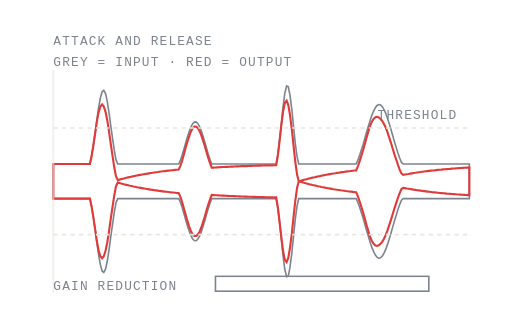
t = 0.00 s
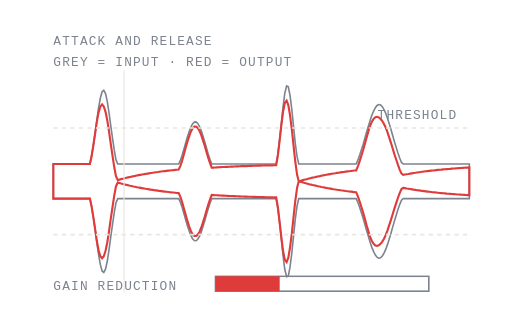
t = 1.02 s
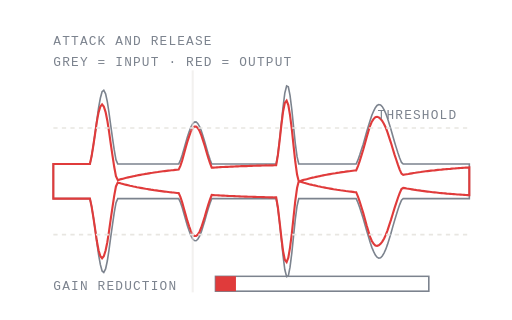
t = 2.01 s
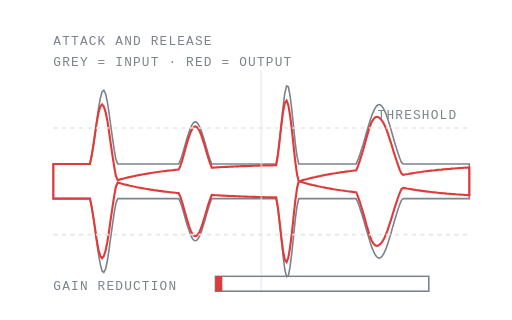
t = 3.00 s
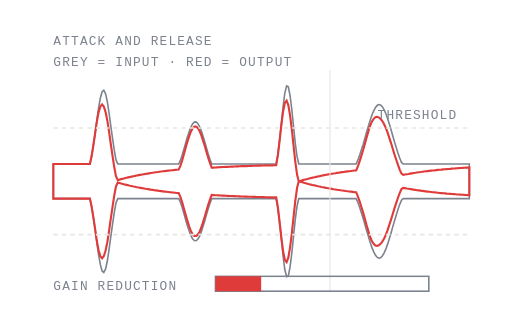
t = 3.99 s
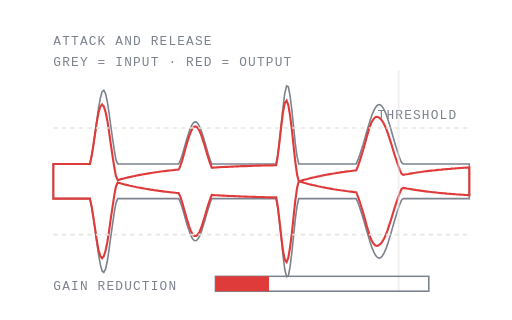
t = 4.98 s

The animated SVG that drew these frames (rendered in a browser with its animation timeline set to each time). Animation: 2 CSS @keyframes rules; one cycle of 6.00 s, repeats indefinitely.

<svg class="cp" xmlns="http://www.w3.org/2000/svg" viewBox="0 0 480 300" width="480" height="300" preserveAspectRatio="xMidYMid meet" fill="none" role="img" aria-label="A compressor's gain reduction lagging behind the signal envelope">
<title>Compressor attack and release</title>
<style>
.cp text{font-family:ui-monospace,SFMono-Regular,Menlo,monospace;font-size:var(--ulm-anim-fs,12px);letter-spacing:1.1px;fill:var(--ulm-dim,#7C838E);stroke:none}
.cp .hi{fill:var(--ulm-accent,#E03B3B)}
@keyframes cp-play{0%{transform:translateX(0)}100%{transform:translateX(390px)}}
.cp-head{animation:cp-play 6s linear infinite}
@keyframes cp-gr{0.0%{transform:scaleX(0.000)} 2.0%{transform:scaleX(0.000)} 4.0%{transform:scaleX(0.000)} 6.0%{transform:scaleX(0.000)} 8.0%{transform:scaleX(0.000)} 10.0%{transform:scaleX(0.000)} 12.0%{transform:scaleX(0.265)} 14.0%{transform:scaleX(0.377)} 16.0%{transform:scaleX(0.324)} 18.0%{transform:scaleX(0.278)} 20.0%{transform:scaleX(0.246)} 22.0%{transform:scaleX(0.211)} 24.0%{transform:scaleX(0.182)} 26.0%{transform:scaleX(0.156)} 28.0%{transform:scaleX(0.138)} 30.0%{transform:scaleX(0.119)} 32.0%{transform:scaleX(0.102)} 34.0%{transform:scaleX(0.094)} 36.0%{transform:scaleX(0.088)} 38.0%{transform:scaleX(0.078)} 40.0%{transform:scaleX(0.067)} 42.0%{transform:scaleX(0.058)} 44.0%{transform:scaleX(0.050)} 46.0%{transform:scaleX(0.044)} 48.0%{transform:scaleX(0.038)} 50.0%{transform:scaleX(0.032)} 52.0%{transform:scaleX(0.028)} 54.0%{transform:scaleX(0.024)} 56.0%{transform:scaleX(0.203)} 58.0%{transform:scaleX(0.396)} 60.0%{transform:scaleX(0.340)} 62.0%{transform:scaleX(0.292)} 64.0%{transform:scaleX(0.258)} 66.0%{transform:scaleX(0.222)} 68.0%{transform:scaleX(0.191)} 70.0%{transform:scaleX(0.164)} 72.0%{transform:scaleX(0.141)} 74.0%{transform:scaleX(0.124)} 76.0%{transform:scaleX(0.108)} 78.0%{transform:scaleX(0.235)} 80.0%{transform:scaleX(0.298)} 82.0%{transform:scaleX(0.270)} 84.0%{transform:scaleX(0.232)} 86.0%{transform:scaleX(0.199)} 88.0%{transform:scaleX(0.171)} 90.0%{transform:scaleX(0.147)} 92.0%{transform:scaleX(0.130)} 94.0%{transform:scaleX(0.112)} 96.0%{transform:scaleX(0.096)} 98.0%{transform:scaleX(0.082)} 100.0%{transform:scaleX(0.071)}}
.cp-gr{transform-box:fill-box;transform-origin:left;animation:cp-gr 6s linear infinite}
@media (prefers-reduced-motion: reduce){.cp *{animation:none!important}.cp-gr{transform:scaleX(0)}}
</style>
<path d="M50.0 153.8L51.6 153.8L53.3 153.8L54.9 153.8L56.5 153.8L58.2 153.8L59.8 153.8L61.4 153.8L63.1 153.8L64.7 153.8L66.3 153.8L67.9 153.8L69.6 153.8L71.2 153.8L72.8 153.8L74.5 153.8L76.1 153.8L77.7 153.8L79.4 153.8L81.0 153.8L82.6 153.8L84.3 153.8L85.9 146.3L87.5 136.4L89.2 124.9L90.8 112.8L92.4 101.2L94.1 91.9L95.7 86.0L97.3 84.6L99.0 87.9L100.6 95.3L102.2 105.7L103.8 117.6L105.5 129.7L107.1 140.6L108.7 149.7L110.4 153.8L112.0 153.8L113.6 153.8L115.3 153.8L116.9 153.8L118.5 153.8L120.2 153.8L121.8 153.8L123.4 153.8L125.1 153.8L126.7 153.8L128.3 153.8L130.0 153.8L131.6 153.8L133.2 153.8L134.9 153.8L136.5 153.8L138.1 153.8L139.7 153.8L141.4 153.8L143.0 153.8L144.6 153.8L146.3 153.8L147.9 153.8L149.5 153.8L151.2 153.8L152.8 153.8L154.4 153.8L156.1 153.8L157.7 153.8L159.3 153.8L161.0 153.8L162.6 153.8L164.2 153.8L165.9 153.8L167.5 153.8L169.1 150.4L170.8 145.4L172.4 139.9L174.0 134.2L175.6 128.7L177.3 123.6L178.9 119.3L180.5 116.2L182.2 114.5L183.8 114.3L185.4 115.7L187.1 118.6L188.7 122.6L190.3 127.6L192.0 133.1L193.6 138.8L195.2 144.3L196.9 149.5L198.5 153.8L200.1 153.8L201.8 153.8L203.4 153.8L205.0 153.8L206.7 153.8L208.3 153.8L209.9 153.8L211.5 153.8L213.2 153.8L214.8 153.8L216.4 153.8L218.1 153.8L219.7 153.8L221.3 153.8L223.0 153.8L224.6 153.8L226.2 153.8L227.9 153.8L229.5 153.8L231.1 153.8L232.8 153.8L234.4 153.8L236.0 153.8L237.7 153.8L239.3 153.8L240.9 153.8L242.6 153.8L244.2 153.8L245.8 153.8L247.4 153.8L249.1 153.8L250.7 153.8L252.3 153.8L254.0 153.8L255.6 153.8L257.2 153.8L258.9 153.8L260.5 144.6L262.1 131.2L263.8 115.5L265.4 99.9L267.0 87.3L268.7 80.6L270.3 81.4L271.9 89.5L273.6 102.9L275.2 118.7L276.8 134.1L278.5 146.9L280.1 153.8L281.7 153.8L283.3 153.8L285.0 153.8L286.6 153.8L288.2 153.8L289.9 153.8L291.5 153.8L293.1 153.8L294.8 153.8L296.4 153.8L298.0 153.8L299.7 153.8L301.3 153.8L302.9 153.8L304.6 153.8L306.2 153.8L307.8 153.8L309.5 153.8L311.1 153.8L312.7 153.8L314.4 153.8L316.0 153.8L317.6 153.8L319.2 153.8L320.9 153.8L322.5 153.8L324.1 153.8L325.8 153.8L327.4 153.8L329.0 153.8L330.7 153.8L332.3 153.8L333.9 153.8L335.6 149.9L337.2 145.4L338.8 140.5L340.5 135.2L342.1 129.5L343.7 123.8L345.4 118.2L347.0 112.9L348.6 108.1L350.3 104.1L351.9 100.9L353.5 98.9L355.1 98.0L356.8 98.4L358.4 100.0L360.0 102.7L361.7 106.4L363.3 110.9L364.9 116.0L366.6 121.6L368.2 127.3L369.8 132.9L371.5 138.4L373.1 143.5L374.7 148.2L376.4 152.3L378.0 153.8L379.6 153.8L381.3 153.8L382.9 153.8L384.5 153.8L386.2 153.8L387.8 153.8L389.4 153.8L391.0 153.8L392.7 153.8L394.3 153.8L395.9 153.8L397.6 153.8L399.2 153.8L400.8 153.8L402.5 153.8L404.1 153.8L405.7 153.8L407.4 153.8L409.0 153.8L410.6 153.8L412.3 153.8L413.9 153.8L415.5 153.8L417.2 153.8L418.8 153.8L420.4 153.8L422.1 153.8L423.7 153.8L425.3 153.8L426.9 153.8L428.6 153.8L430.2 153.8L431.8 153.8L433.5 153.8L435.1 153.8L436.7 153.8L438.4 153.8L440.0 153.8L440.0 186.2L438.4 186.2L436.7 186.2L435.1 186.2L433.5 186.2L431.8 186.2L430.2 186.2L428.6 186.2L426.9 186.2L425.3 186.2L423.7 186.2L422.1 186.2L420.4 186.2L418.8 186.2L417.2 186.2L415.5 186.2L413.9 186.2L412.3 186.2L410.6 186.2L409.0 186.2L407.4 186.2L405.7 186.2L404.1 186.2L402.5 186.2L400.8 186.2L399.2 186.2L397.6 186.2L395.9 186.2L394.3 186.2L392.7 186.2L391.0 186.2L389.4 186.2L387.8 186.2L386.2 186.2L384.5 186.2L382.9 186.2L381.3 186.2L379.6 186.2L378.0 186.2L376.4 187.7L374.7 191.8L373.1 196.5L371.5 201.6L369.8 207.1L368.2 212.7L366.6 218.4L364.9 224.0L363.3 229.1L361.7 233.6L360.0 237.3L358.4 240.0L356.8 241.6L355.1 242.0L353.5 241.1L351.9 239.1L350.3 235.9L348.6 231.9L347.0 227.1L345.4 221.8L343.7 216.2L342.1 210.5L340.5 204.8L338.8 199.5L337.2 194.6L335.6 190.1L333.9 186.2L332.3 186.2L330.7 186.2L329.0 186.2L327.4 186.2L325.8 186.2L324.1 186.2L322.5 186.2L320.9 186.2L319.2 186.2L317.6 186.2L316.0 186.2L314.4 186.2L312.7 186.2L311.1 186.2L309.5 186.2L307.8 186.2L306.2 186.2L304.6 186.2L302.9 186.2L301.3 186.2L299.7 186.2L298.0 186.2L296.4 186.2L294.8 186.2L293.1 186.2L291.5 186.2L289.9 186.2L288.2 186.2L286.6 186.2L285.0 186.2L283.3 186.2L281.7 186.2L280.1 186.2L278.5 193.1L276.8 205.9L275.2 221.3L273.6 237.1L271.9 250.5L270.3 258.6L268.7 259.4L267.0 252.7L265.4 240.1L263.8 224.5L262.1 208.8L260.5 195.4L258.9 186.2L257.2 186.2L255.6 186.2L254.0 186.2L252.3 186.2L250.7 186.2L249.1 186.2L247.4 186.2L245.8 186.2L244.2 186.2L242.6 186.2L240.9 186.2L239.3 186.2L237.7 186.2L236.0 186.2L234.4 186.2L232.8 186.2L231.1 186.2L229.5 186.2L227.9 186.2L226.2 186.2L224.6 186.2L223.0 186.2L221.3 186.2L219.7 186.2L218.1 186.2L216.4 186.2L214.8 186.2L213.2 186.2L211.5 186.2L209.9 186.2L208.3 186.2L206.7 186.2L205.0 186.2L203.4 186.2L201.8 186.2L200.1 186.2L198.5 186.2L196.9 190.5L195.2 195.7L193.6 201.2L192.0 206.9L190.3 212.4L188.7 217.4L187.1 221.4L185.4 224.3L183.8 225.7L182.2 225.5L180.5 223.8L178.9 220.7L177.3 216.4L175.6 211.3L174.0 205.8L172.4 200.1L170.8 194.6L169.1 189.6L167.5 186.2L165.9 186.2L164.2 186.2L162.6 186.2L161.0 186.2L159.3 186.2L157.7 186.2L156.1 186.2L154.4 186.2L152.8 186.2L151.2 186.2L149.5 186.2L147.9 186.2L146.3 186.2L144.6 186.2L143.0 186.2L141.4 186.2L139.7 186.2L138.1 186.2L136.5 186.2L134.9 186.2L133.2 186.2L131.6 186.2L130.0 186.2L128.3 186.2L126.7 186.2L125.1 186.2L123.4 186.2L121.8 186.2L120.2 186.2L118.5 186.2L116.9 186.2L115.3 186.2L113.6 186.2L112.0 186.2L110.4 186.2L108.7 190.3L107.1 199.4L105.5 210.3L103.8 222.4L102.2 234.3L100.6 244.7L99.0 252.1L97.3 255.4L95.7 254.0L94.1 248.1L92.4 238.8L90.8 227.2L89.2 215.1L87.5 203.6L85.9 193.7L84.3 186.2L82.6 186.2L81.0 186.2L79.4 186.2L77.7 186.2L76.1 186.2L74.5 186.2L72.8 186.2L71.2 186.2L69.6 186.2L67.9 186.2L66.3 186.2L64.7 186.2L63.1 186.2L61.4 186.2L59.8 186.2L58.2 186.2L56.5 186.2L54.9 186.2L53.3 186.2L51.6 186.2L50.0 186.2Z" stroke="var(--ulm-dim,#7C838E)" stroke-width="1.5"/>
<path d="M50.0 153.8L51.6 153.8L53.3 153.8L54.9 153.8L56.5 153.8L58.2 153.8L59.8 153.8L61.4 153.8L63.1 153.8L64.7 153.8L66.3 153.8L67.9 153.8L69.6 153.8L71.2 153.8L72.8 153.8L74.5 153.8L76.1 153.8L77.7 153.8L79.4 153.8L81.0 153.8L82.6 153.8L84.3 153.8L85.9 146.3L87.5 136.4L89.2 124.9L90.8 114.0L92.4 105.4L94.1 99.8L95.7 97.9L97.3 99.8L99.0 105.1L100.6 112.9L102.2 123.1L103.8 134.6L105.5 146.1L107.1 156.6L108.7 165.2L110.4 168.8L112.0 168.4L113.6 167.9L115.3 167.5L116.9 167.1L118.5 166.7L120.2 166.3L121.8 165.9L123.4 165.6L125.1 165.2L126.7 164.9L128.3 164.5L130.0 164.2L131.6 163.9L133.2 163.6L134.9 163.3L136.5 163.0L138.1 162.8L139.7 162.5L141.4 162.2L143.0 162.0L144.6 161.7L146.3 161.5L147.9 161.3L149.5 161.0L151.2 160.8L152.8 160.6L154.4 160.4L156.1 160.2L157.7 160.0L159.3 159.8L161.0 159.6L162.6 159.5L164.2 159.3L165.9 159.1L167.5 159.0L169.1 155.5L170.8 150.3L172.4 144.6L174.0 138.8L175.6 133.1L177.3 127.9L178.9 123.5L180.5 120.4L182.2 118.7L183.8 118.7L185.4 120.0L187.1 122.8L188.7 126.7L190.3 131.6L192.0 136.9L193.6 142.5L195.2 147.9L196.9 153.0L198.5 157.2L200.1 157.1L201.8 157.0L203.4 156.9L205.0 156.8L206.7 156.7L208.3 156.6L209.9 156.6L211.5 156.5L213.2 156.4L214.8 156.3L216.4 156.2L218.1 156.2L219.7 156.1L221.3 156.0L223.0 156.0L224.6 155.9L226.2 155.8L227.9 155.8L229.5 155.7L231.1 155.7L232.8 155.6L234.4 155.5L236.0 155.5L237.7 155.4L239.3 155.4L240.9 155.3L242.6 155.3L244.2 155.3L245.8 155.2L247.4 155.2L249.1 155.1L250.7 155.1L252.3 155.0L254.0 155.0L255.6 155.0L257.2 154.9L258.9 154.9L260.5 145.7L262.1 132.2L263.8 117.1L265.4 104.6L267.0 96.5L268.7 94.3L270.3 98.5L271.9 107.9L273.6 121.2L275.2 136.5L276.8 151.4L278.5 163.7L280.1 170.1L281.7 169.6L283.3 169.1L285.0 168.6L286.6 168.2L288.2 167.8L289.9 167.3L291.5 166.9L293.1 166.5L294.8 166.2L296.4 165.8L298.0 165.4L299.7 165.1L301.3 164.7L302.9 164.4L304.6 164.1L306.2 163.8L307.8 163.5L309.5 163.2L311.1 162.9L312.7 162.6L314.4 162.4L316.0 162.1L317.6 161.9L319.2 161.6L320.9 161.4L322.5 161.2L324.1 160.9L325.8 160.7L327.4 160.5L329.0 160.3L330.7 160.1L332.3 159.9L333.9 159.8L335.6 155.7L337.2 151.0L338.8 145.9L340.5 140.4L342.1 134.7L343.7 128.8L345.4 123.1L347.0 117.9L348.6 114.1L350.3 111.4L351.9 109.9L353.5 109.5L355.1 110.0L356.8 111.4L358.4 113.5L360.0 116.2L361.7 119.8L363.3 124.1L364.9 129.0L366.6 134.1L368.2 139.4L369.8 144.7L371.5 149.8L373.1 154.6L374.7 159.0L376.4 162.8L378.0 163.9L379.6 163.6L381.3 163.3L382.9 163.1L384.5 162.8L386.2 162.5L387.8 162.2L389.4 162.0L391.0 161.7L392.7 161.5L394.3 161.3L395.9 161.0L397.6 160.8L399.2 160.6L400.8 160.4L402.5 160.2L404.1 160.0L405.7 159.8L407.4 159.7L409.0 159.5L410.6 159.3L412.3 159.1L413.9 159.0L415.5 158.8L417.2 158.7L418.8 158.5L420.4 158.4L422.1 158.3L423.7 158.1L425.3 158.0L426.9 157.9L428.6 157.7L430.2 157.6L431.8 157.5L433.5 157.4L435.1 157.3L436.7 157.2L438.4 157.1L440.0 157.0L440.0 183.0L438.4 182.9L436.7 182.8L435.1 182.7L433.5 182.6L431.8 182.5L430.2 182.4L428.6 182.3L426.9 182.1L425.3 182.0L423.7 181.9L422.1 181.7L420.4 181.6L418.8 181.5L417.2 181.3L415.5 181.2L413.9 181.0L412.3 180.9L410.6 180.7L409.0 180.5L407.4 180.3L405.7 180.2L404.1 180.0L402.5 179.8L400.8 179.6L399.2 179.4L397.6 179.2L395.9 179.0L394.3 178.7L392.7 178.5L391.0 178.3L389.4 178.0L387.8 177.8L386.2 177.5L384.5 177.2L382.9 176.9L381.3 176.7L379.6 176.4L378.0 176.1L376.4 177.2L374.7 181.0L373.1 185.4L371.5 190.2L369.8 195.3L368.2 200.6L366.6 205.9L364.9 211.0L363.3 215.9L361.7 220.2L360.0 223.8L358.4 226.5L356.8 228.6L355.1 230.0L353.5 230.5L351.9 230.1L350.3 228.6L348.6 225.9L347.0 222.1L345.4 216.9L343.7 211.2L342.1 205.3L340.5 199.6L338.8 194.1L337.2 189.0L335.6 184.3L333.9 180.2L332.3 180.1L330.7 179.9L329.0 179.7L327.4 179.5L325.8 179.3L324.1 179.1L322.5 178.8L320.9 178.6L319.2 178.4L317.6 178.1L316.0 177.9L314.4 177.6L312.7 177.4L311.1 177.1L309.5 176.8L307.8 176.5L306.2 176.2L304.6 175.9L302.9 175.6L301.3 175.3L299.7 174.9L298.0 174.6L296.4 174.2L294.8 173.8L293.1 173.5L291.5 173.1L289.9 172.7L288.2 172.2L286.6 171.8L285.0 171.4L283.3 170.9L281.7 170.4L280.1 169.9L278.5 176.3L276.8 188.6L275.2 203.5L273.6 218.8L271.9 232.1L270.3 241.5L268.7 245.7L267.0 243.5L265.4 235.4L263.8 222.9L262.1 207.8L260.5 194.3L258.9 185.1L257.2 185.1L255.6 185.0L254.0 185.0L252.3 185.0L250.7 184.9L249.1 184.9L247.4 184.8L245.8 184.8L244.2 184.7L242.6 184.7L240.9 184.7L239.3 184.6L237.7 184.6L236.0 184.5L234.4 184.5L232.8 184.4L231.1 184.3L229.5 184.3L227.9 184.2L226.2 184.2L224.6 184.1L223.0 184.0L221.3 184.0L219.7 183.9L218.1 183.8L216.4 183.8L214.8 183.7L213.2 183.6L211.5 183.5L209.9 183.4L208.3 183.4L206.7 183.3L205.0 183.2L203.4 183.1L201.8 183.0L200.1 182.9L198.5 182.8L196.9 187.0L195.2 192.1L193.6 197.5L192.0 203.1L190.3 208.4L188.7 213.3L187.1 217.2L185.4 220.0L183.8 221.3L182.2 221.3L180.5 219.6L178.9 216.5L177.3 212.1L175.6 206.9L174.0 201.2L172.4 195.4L170.8 189.7L169.1 184.5L167.5 181.0L165.9 180.9L164.2 180.7L162.6 180.5L161.0 180.4L159.3 180.2L157.7 180.0L156.1 179.8L154.4 179.6L152.8 179.4L151.2 179.2L149.5 179.0L147.9 178.7L146.3 178.5L144.6 178.3L143.0 178.0L141.4 177.8L139.7 177.5L138.1 177.2L136.5 177.0L134.9 176.7L133.2 176.4L131.6 176.1L130.0 175.8L128.3 175.5L126.7 175.1L125.1 174.8L123.4 174.4L121.8 174.1L120.2 173.7L118.5 173.3L116.9 172.9L115.3 172.5L113.6 172.1L112.0 171.6L110.4 171.2L108.7 174.8L107.1 183.4L105.5 193.9L103.8 205.4L102.2 216.9L100.6 227.1L99.0 234.9L97.3 240.2L95.7 242.1L94.1 240.2L92.4 234.6L90.8 226.0L89.2 215.1L87.5 203.6L85.9 193.7L84.3 186.2L82.6 186.2L81.0 186.2L79.4 186.2L77.7 186.2L76.1 186.2L74.5 186.2L72.8 186.2L71.2 186.2L69.6 186.2L67.9 186.2L66.3 186.2L64.7 186.2L63.1 186.2L61.4 186.2L59.8 186.2L58.2 186.2L56.5 186.2L54.9 186.2L53.3 186.2L51.6 186.2L50.0 186.2Z" stroke="var(--ulm-accent,#E03B3B)" stroke-width="2"/>
<path d="M50 120H440M50 220H440" stroke="var(--ulm-line,#E8E6E1)" stroke-width="1.5" stroke-dasharray="4 4"/>
<text x="354" y="112">THRESHOLD</text>
<path class="cp-head" d="M50 66V274" stroke="var(--ulm-line,#E8E6E1)" stroke-width="1.5" opacity="0.7"/>
<text x="50" y="42">ATTACK AND RELEASE</text>
<text x="50" y="62">GREY = INPUT · RED = OUTPUT</text>
<g transform="translate(50 268)">
<text x="0" y="4">GAIN REDUCTION</text>
<rect x="152" y="-9" width="200" height="14" stroke="var(--ulm-dim,#7C838E)" stroke-width="1.5"/>
<rect class="cp-gr" x="152" y="-9" width="200" height="14" fill="var(--ulm-accent,#E03B3B)" stroke="none"/>
</g>
</svg>
